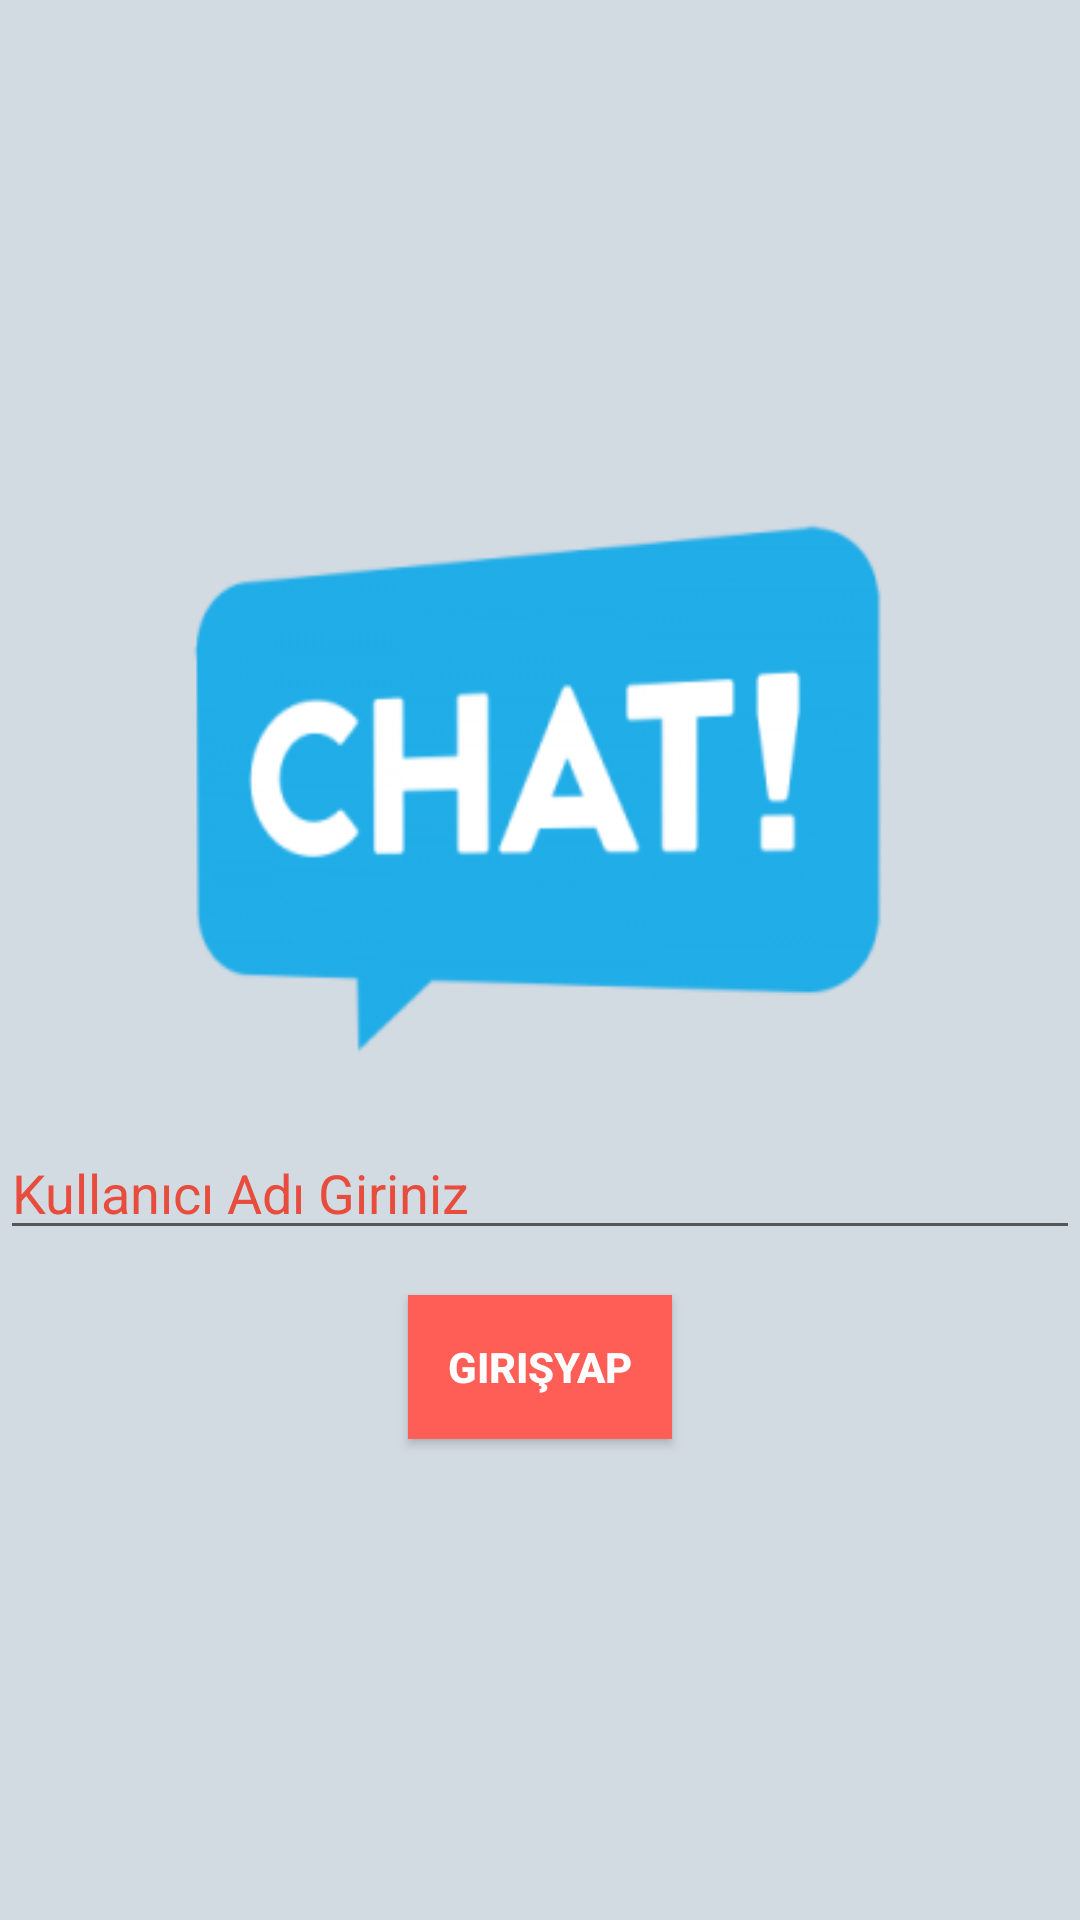

Here is an Android app screen rendered from its layout file. Give the layout XML and the strings, colors and styles it references.
<!-- AndroidManifest.xml: application theme Theme.Sohbet -->
<!-- res/layout/activity_giris.xml -->
<?xml version="1.0" encoding="utf-8"?>
<LinearLayout xmlns:android="http://schemas.android.com/apk/res/android"
    xmlns:app="http://schemas.android.com/apk/res-auto"
    xmlns:tools="http://schemas.android.com/tools"
    android:layout_width="match_parent"
    android:layout_height="match_parent"
    android:orientation="vertical"
    android:gravity="center"
    android:background="#d2dae2"
    tools:context=".GirisActivity">
<ImageView
    android:layout_width="wrap_content"
    android:layout_height="200dp"
    android:background="@drawable/chat"
    android:layout_marginLeft="50dp"
    android:layout_marginRight="50dp"/>
    <EditText
        android:layout_width="match_parent"
        android:layout_height="wrap_content"
        android:hint="Kullanıcı Adı Giriniz"
        android:layout_marginTop="15dp"
        android:layout_marginBottom="15dp"
        android:textColorHint="#e74c3c"
        android:id="@+id/kullanıcıAdiEditText"/>
   <Button
       android:layout_width="wrap_content"
       android:layout_height="wrap_content"
       android:layout_gravity="center"
       android:background="#ff5e57"
       android:textColor="#fff"
       android:textStyle="bold"
       android:id="@+id/kayitOlButton"
       android:text="GirişYap"/>



</LinearLayout>
<!-- resources referenced by this layout -->
<resources>
  <!-- drawable chat: png bitmap (drawable, 15526 bytes) -->
  <style name="Theme.Sohbet" parent="Theme.MaterialComponents.DayNight.NoActionBar">
          
          <item name="colorPrimary">@color/purple_500</item>
          <item name="colorPrimaryVariant">@color/purple_700</item>
          <item name="colorOnPrimary">@color/white</item>
          
          <item name="colorSecondary">@color/teal_200</item>
          <item name="colorSecondaryVariant">@color/teal_700</item>
          <item name="colorOnSecondary">@color/black</item>
          
          <item name="android:statusBarColor" tools:targetApi="l">?attr/colorPrimaryVariant</item>
          
      </style>
  <!-- not gathered from this repository: default colours our renderer supplied (Android Studio template values) -->
  <color name="purple_500">#FF6200EE</color>
  <color name="purple_700">#FF3700B3</color>
  <color name="teal_200">#FF03DAC5</color>
  <color name="teal_700">#FF018786</color>
  <color name="black">#FF000000</color>
  <color name="white">#FFFFFFFF</color>
</resources>
